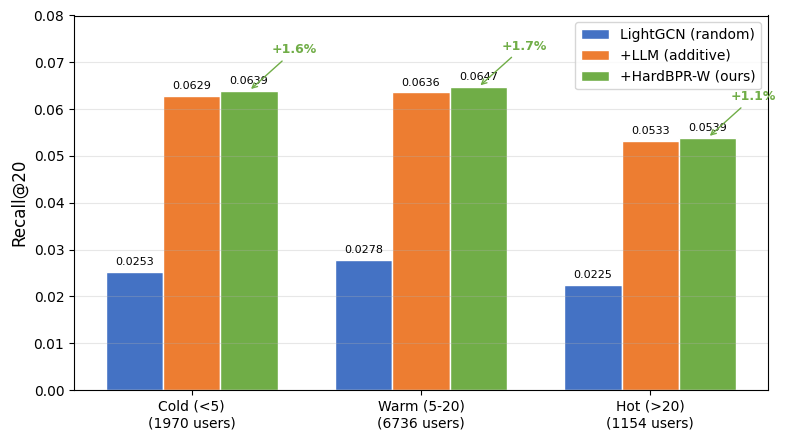

This chart was generated by the following Python code: (Note: this script raises an exception after producing the figure.)
"""生成冷/温/热用户分组 Recall@20 对比图"""
import numpy as np
import matplotlib.pyplot as plt
import matplotlib
matplotlib.rcParams['font.family'] = 'DejaVu Sans'

# Data from experiments
groups = ['Cold (<5)', 'Warm (5-20)', 'Hot (>20)']
group_sizes = [1970, 6736, 1154]

lgc   = [0.0253, 0.0278, 0.0225]
llm   = [0.0629, 0.0636, 0.0533]
hardbpr = [0.0639, 0.0647, 0.0539]

x = np.arange(len(groups))
width = 0.25

fig, ax = plt.subplots(figsize=(8, 4.5))

bars1 = ax.bar(x - width, lgc, width, label='LightGCN (random)', color='#4472C4', edgecolor='white')
bars2 = ax.bar(x, llm, width, label='+LLM (additive)', color='#ED7D31', edgecolor='white')
bars3 = ax.bar(x + width, hardbpr, width, label='+HardBPR-W (ours)', color='#70AD47', edgecolor='white')

# Add values on bars
for bars in [bars1, bars2, bars3]:
    for bar in bars:
        h = bar.get_height()
        ax.text(bar.get_x() + bar.get_width()/2., h + 0.001, f'{h:.4f}',
                ha='center', va='bottom', fontsize=8)

ax.set_ylabel('Recall@20', fontsize=12)
ax.set_xticks(x)
ax.set_xticklabels([f'{g}\n({n} users)' for g, n in zip(groups, group_sizes)], fontsize=10)
ax.legend(fontsize=10, loc='upper right')
ax.set_ylim(0, 0.08)
ax.grid(axis='y', alpha=0.3)

# Add improvement annotation
for i in range(3):
    imp = (hardbpr[i] - llm[i]) / llm[i] * 100
    ax.annotate(f'+{imp:.1f}%', xy=(x[i] + width, hardbpr[i]),
                xytext=(x[i] + width + 0.1, hardbpr[i] + 0.008),
                fontsize=9, color='#70AD47', fontweight='bold',
                arrowprops=dict(arrowstyle='->', color='#70AD47', lw=1))

plt.tight_layout()
plt.savefig('I:/claude_code文件/run_recmodels/paper/fig_coldhot.pdf',
            dpi=150, bbox_inches='tight')
plt.savefig('I:/claude_code文件/run_recmodels/paper/fig_coldhot.png',
            dpi=150, bbox_inches='tight')
print('fig_coldhot saved')
